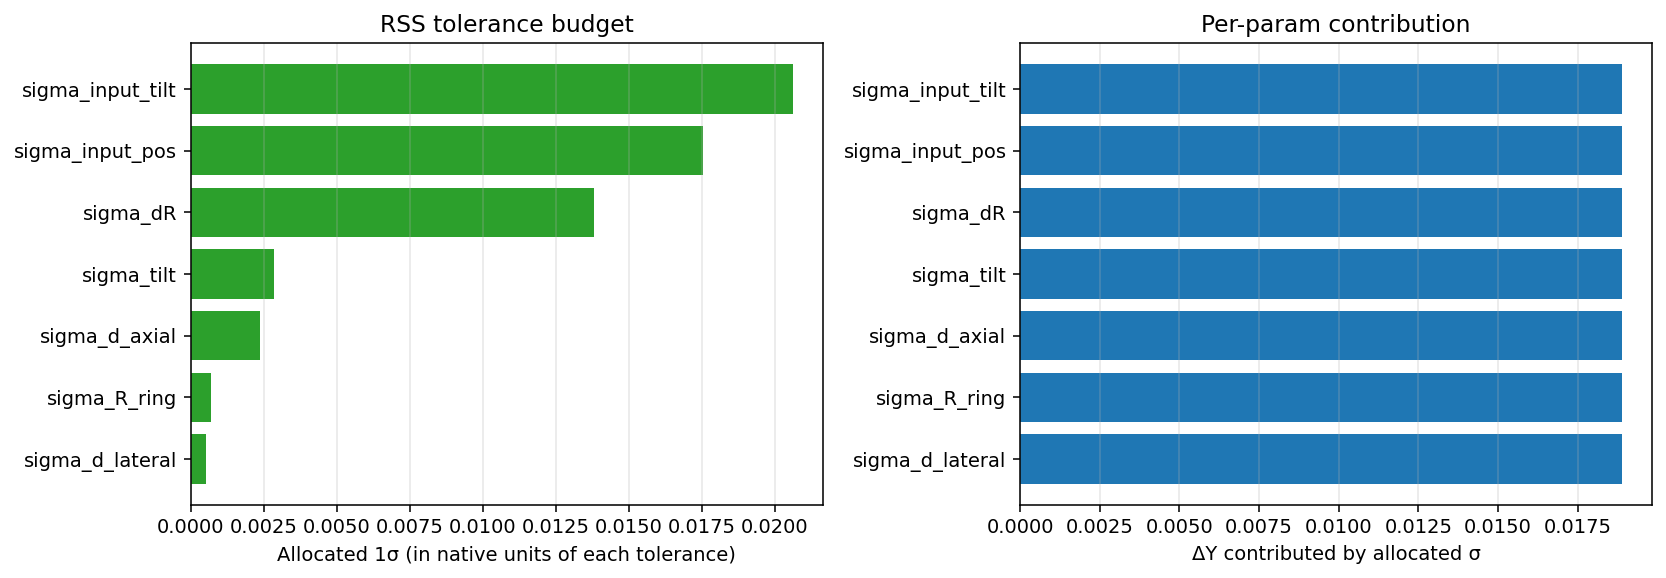

Data behind this chart, as committed beside it:
param, sigma, dY_dsigma, weight, allocated_sigma, allocated_delta
sigma_tilt, 0.5, 6.643, 1.0, 0.002845, 0.0189
sigma_R_ring, 0.1, 26.87, 1.0, 0.0007032, 0.0189
sigma_d_lateral, 0.05, 36.27, 1.0, 0.000521, 0.0189
sigma_dR, 1.0, 1.367, 1.0, 0.01382, 0.0189
sigma_d_axial, 0.1, 8.009, 1.0, 0.002359, 0.0189
sigma_input_tilt, 0.5, 0.9171, 1.0, 0.02061, 0.0189
sigma_input_pos, 0.05, 1.077, 1.0, 0.01755, 0.0189
